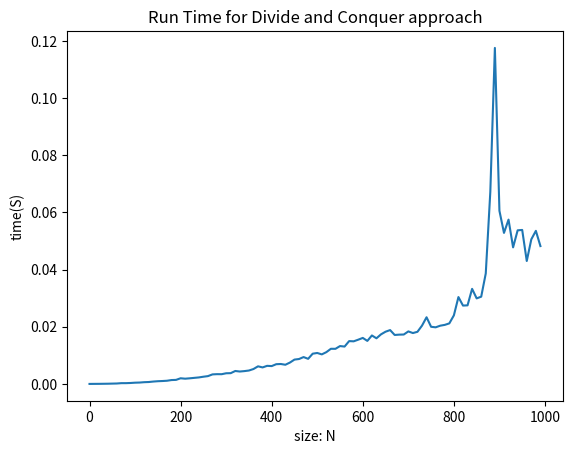

This figure's Python source:
import numpy as np
import pandas as pd
import time
from random import randint
from math import sqrt
import matplotlib.pyplot as plt
### global section.

plt.close("all")
#test points 
points = [(0,0),(4,2),(6,3),(5,7),(3,100),(1,104),(7,90)]

#random points for complexity measurement
randomPoints  = [(randint(0, 1000),randint(0, 1000)) for i in range(1000)]

#this algorithm runs the distance formula on two points.
def distance(a,b):
    diffX = a[0]-b[0]
    diffY = a[1]-b[1]
    #print("diff x is " + str(diffX * diffX))
    #print("diff y is " + str(diffY * diffY))
    dist = sqrt(diffX*diffX + diffY*diffY)
    return dist

# minimum distance should be (4,2) to (6,3) or 
# sqrt (5) or about 2.23606

###problem 1

'''
This problem involves using a Brute-Force approach to finding 
the closest distance between two points in a graph.:
'''
def bruteForceSmallestDistance(pts):
     #take one point then compare to all other points
     # then take the next point and compare to 
     # the following points
     # biggest integer value
     minimum = 2147483647
     ArrSize = len(pts)
     #print("length of points is " + str(len(pts)))
     for i in range(ArrSize):
         for j in range(i+1,ArrSize):
             #print("i point is " + str(pts[i]))
             #print("j point is " + str(pts[j]))
             if distance(pts[i],pts[j]) < minimum:
                minimum = distance(pts[i],pts[j])
     return minimum   

def timeBruteForceSmallestDistance():
    times = []
    for x in range(0,1000,10):
        start_time = time.time()
        list2 = bruteForceSmallestDistance(randomPoints[0:x])
        elapsed_time = time.time()-start_time
        times.append(elapsed_time)
    return times

'''
Idea of this approach is to look at all distances that we can find 
in a graph between two points and simply select the minimum.
'''



### problem 2

'''
This problem requires that we find the smallest distance between two points
but instead of Brute-Force, we are going to use a Divide and Conquer 
algorithm.
'''

#TODO: recursivy this. Right now it works for breaking it in half once.
#TODO: plot the time. Might need a certain library.
def DnCShortestDistance(pts):
    Size = len(pts)
    minimum = 2147483647
    minimumLeft = 2147483647
    minimumRight = 2147483647
    minimumMiddle = 2147483647
    #initializing all the lists
    leftList = [(0,0)] * int(Size/2)
    rightList = [(0,0)] * (int(Size/2)+Size%2)
    middleList = []
    '''
    if Size >= 5:
        #size of intersection is 5. for 5 points.
        print("size of intersection is 5")
        middleList = [(0,0)] * 5
    else:
        print("size of intersection is " + str(Size))
        middleList = [(0,0)] * Size
        #size of intersection is amount of points there are.
    '''

    # need to sort by X first
    pts.sort(key = lambda pts:pts[0])

    # need to find the middle x position
    if Size > 1:
        midXPos = (pts[0][0] + pts[Size-1][0])/2
    else:
        return   
    #defining the lists to the points
    #sortedX = pts.sorted(pts, key = lambda x: x[0])
    # do I need to recursively keep breaking it down in half or just brute force the left and the right.
    leftList = pts[0:len(leftList)]
    rightList = pts[len(leftList):Size]
    minimumLeft = bruteForceSmallestDistance(leftList)
    minimumRight = bruteForceSmallestDistance(rightList)
    minimum = min(minimumLeft, minimumRight)
    # finding the starting position of the middle section to look at. 
    beginSpanX = midXPos - minimum
    endingSpanX = midXPos + minimum
    #need to sort by Y
    pts.sort(key = lambda pts:pts[1])
    #check if it is in the span of x and y 
    pts.reverse()
    for mid in pts:
        #check if it is in the span
        if mid[0] <= endingSpanX and mid[0] >= beginSpanX:
            middleList.append(mid)
            #break free if we have our first 5 elements.
            if len(middleList) == 5:
                break


    minimumMiddle = bruteForceSmallestDistance(middleList)
    minimum = min(minimum,minimumMiddle)

    #print("The size of left and right respectfully are " + str(len(leftList)) +" " + str(len(rightList)))
    return minimum

def timeDnCShortestDistance():
    times = []
    for x in range(0,1000,10):
        start_time = time.time()
        list2 = DnCShortestDistance(randomPoints[0:x])
        elapsed_time = time.time()-start_time
        times.append(elapsed_time)
    return times

#split the set in half.


'''
For this answer, we should break up the set of points into 
the left and the right side, and the cross section side. 
The cross-section side simply uses the fact that we only need
to use the top 5 points AFTER sorting the points by Y
and these are the 5 points in the cross section. This cross
Section is defined by the minimum point after looking at the 
left and right sections. Then using that as a distance D 
between the middle section. So only need to compare the 
5 points there to find the minimum of the cross section. 
After that, then we can compare that minimum to the minimum we 
already found. That min being d. 
'''
### problem 3





### problem 4




### problem 5








### running the code


#problem 1. 
print("The smallest distance by brute force is " + str(bruteForceSmallestDistance(points)))
complexityPoints = []
complexityPoints = timeBruteForceSmallestDistance()

'''
plt.plot(range(0,1000,10),complexityPoints)
plt.xlabel('size: N')
plt.ylabel('time(S)')
plt.title('Run Time for Brute Force Approach')
plt.show()
'''


# problem 2
print("The smallest distance by Divide and conquer is " + str(DnCShortestDistance(points)))


complexityPoints = []
complexityPoints = timeDnCShortestDistance()
plt.plot(range(0,1000,10),complexityPoints)
plt.xlabel('size: N')
plt.ylabel('time(S)')
plt.title('Run Time for Divide and Conquer approach')
plt.show()




